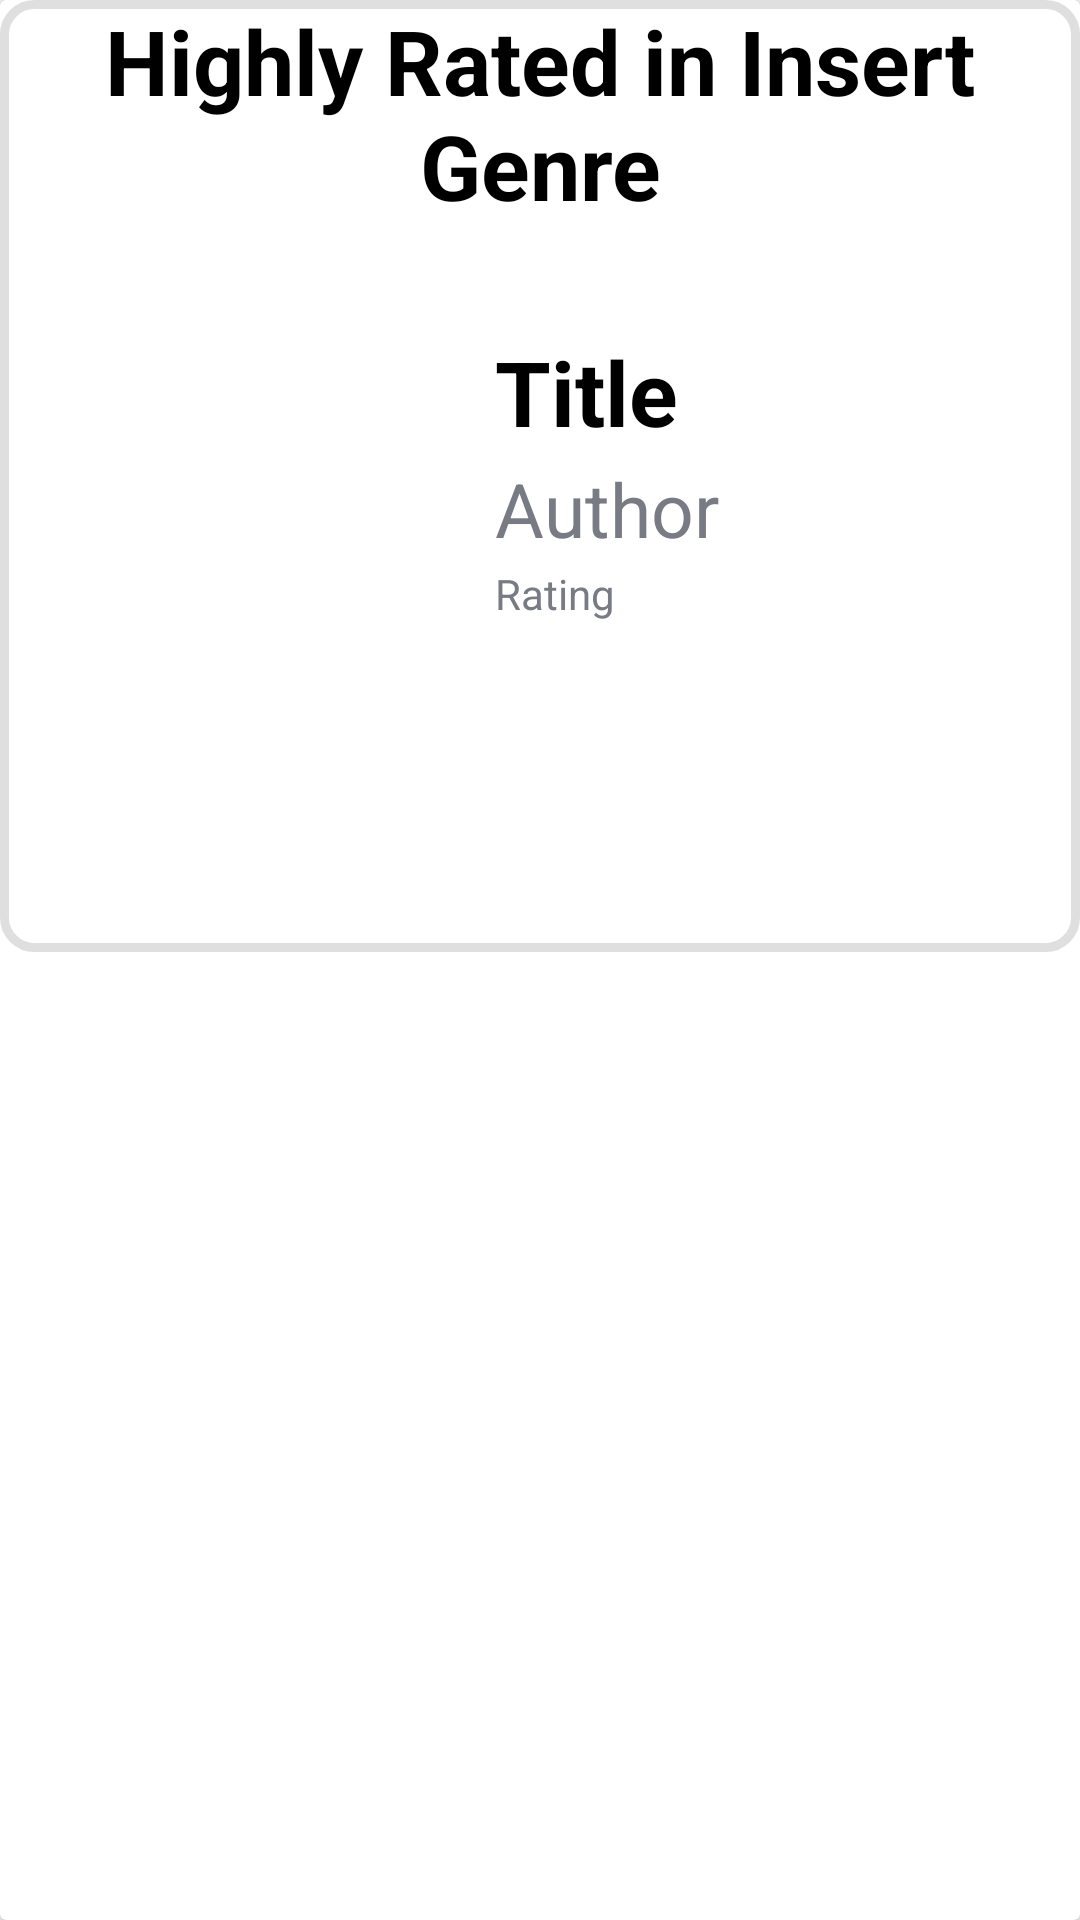

The Android layout XML behind this screen, and the referenced resources:
<!-- AndroidManifest.xml: application theme AppTheme -->
<!-- res/layout/fragment_home.xml -->
<?xml version="1.0" encoding="utf-8"?>
<androidx.cardview.widget.CardView
    xmlns:android="http://schemas.android.com/apk/res/android"
    android:layout_height="match_parent"
    android:layout_width="wrap_content">

    <RelativeLayout
        android:layout_width="wrap_content"
        android:layout_height="wrap_content"
        android:background="@drawable/book_border">

        <TextView
            android:id="@+id/book_genre"
            android:layout_width="match_parent"
            android:layout_height="wrap_content"
            android:layout_marginBottom="30dp"
            android:gravity="center_horizontal"
            android:text="Highly Rated in Insert Genre"
            android:textAlignment="center"
            android:textColor="@color/textColor"
            android:textSize="30dp"
            android:textStyle="bold" />

        <RelativeLayout
            android:layout_width="wrap_content"
            android:layout_height="wrap_content"
            android:layout_below="@+id/book_genre"
            android:layout_margin="5dp">

            <ImageView
                android:id="@+id/book_image"
                android:layout_width="150dp"
                android:layout_height="200dp"
                android:layout_marginTop="2dp"
                android:contentDescription="Book Cover"
                android:scaleType="centerCrop" />

            <RelativeLayout
                android:layout_width="240dp"
                android:layout_height="200dp"
                android:layout_marginStart="10dp"
                android:layout_marginLeft="10dp"
                android:layout_toRightOf="@id/book_image">

                <TextView
                    android:id="@+id/book_title"
                    android:layout_width="240dp"
                    android:layout_height="wrap_content"
                    android:text="Title"
                    android:textColor="@color/textColor"
                    android:textSize="30dp"
                    android:textStyle="bold" />

                <TextView
                    android:id="@+id/book_author"
                    android:layout_width="240dp"
                    android:layout_height="wrap_content"
                    android:layout_below="@+id/book_title"
                    android:layout_marginTop="2dp"
                    android:text="Author"
                    android:textColor="@color/secondaryTextColor"
                    android:textSize="25dp" />

                <TextView
                    android:id="@+id/book_rating"
                    android:layout_width="240dp"
                    android:layout_height="wrap_content"
                    android:layout_below="@+id/book_author"
                    android:layout_marginTop="2dp"
                    android:text="Rating"
                    android:textColor="@color/secondaryTextColor"
                    android:textSize="14dp" />
            </RelativeLayout>
        </RelativeLayout>
    </RelativeLayout>

</androidx.cardview.widget.CardView>
<!-- resources referenced by this layout -->
<resources>
  <color name="secondaryTextColor">#797b84</color>
  <color name="textColor">#000000</color>
  <!-- drawable book_border (drawable) -->
  <?xml version="1.0" encoding="utf-8"?>
  <shape xmlns:android="http://schemas.android.com/apk/res/android">
      <corners android:radius="10dp" />
      <stroke android:width="3dp" android:color="#dfdfdf" />
  </shape>
  <style name="AppTheme" parent="Theme.AppCompat.Light.DarkActionBar">
          
          <item name="colorPrimary">@color/white</item>
          <item name="colorPrimaryDark">@color/textColor</item>
          <item name="colorAccent">@color/secondaryTextColor</item>
      </style>
  <color name="white">#ffffff</color>
</resources>
